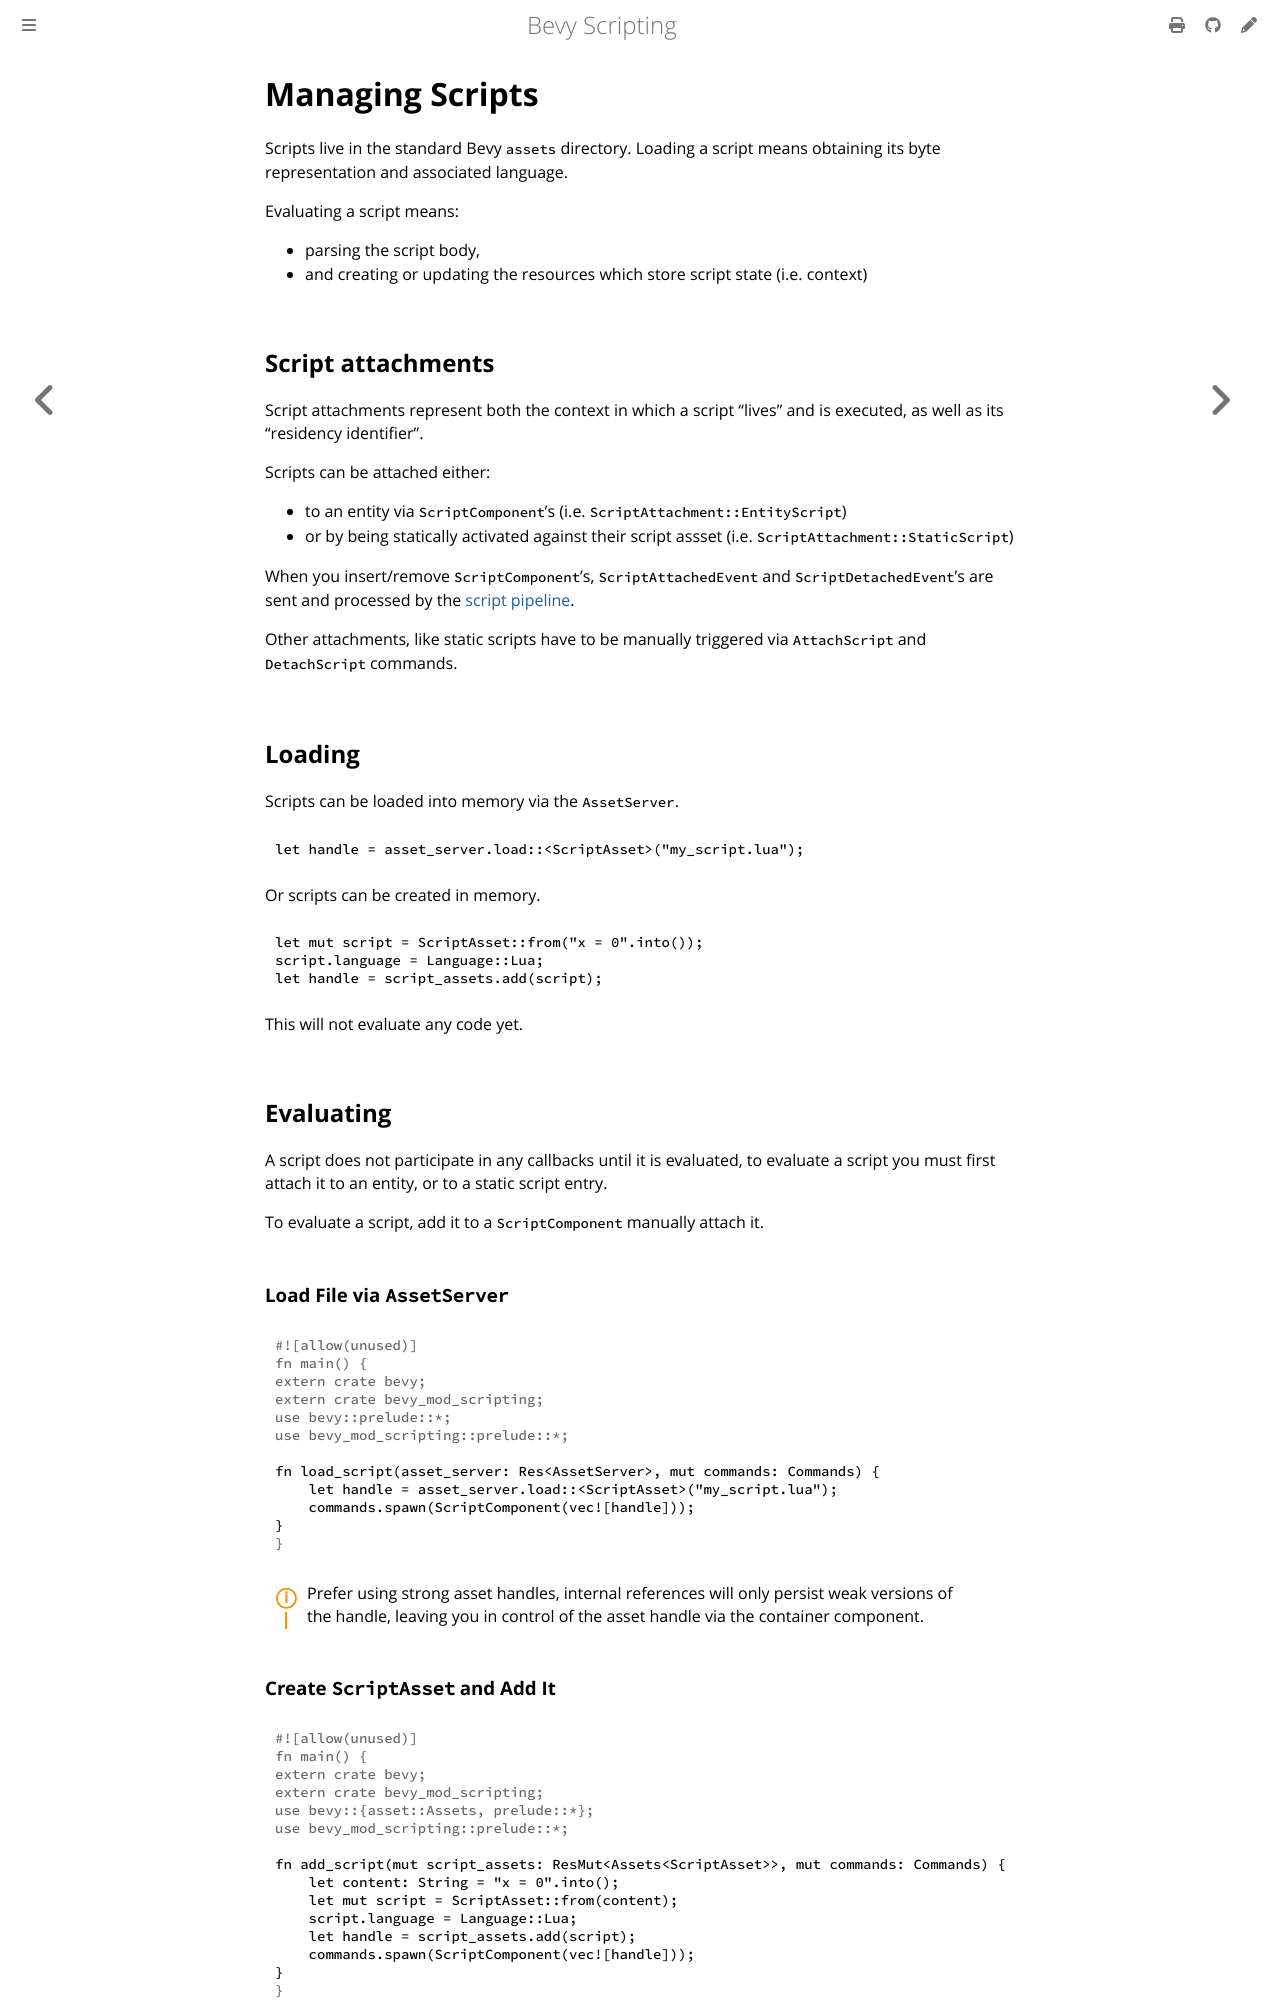

repository: pro470/bevy_mod_scripting · page: Summary/managing-scripts.html · generator: mdbook

# Managing Scripts

Scripts live in the standard Bevy `assets` directory. Loading a script means obtaining its byte representation and associated language.

Evaluating a script means:
- parsing the script body,
- and creating or updating the resources which store script state (i.e. context)

## Script attachments

Script attachments represent both the context in which a script "lives" and is executed, as well as its "residency identifier".

Scripts can be attached either:
- to an entity via `ScriptComponent`'s (i.e. `ScriptAttachment::EntityScript`)
- or by being statically activated against their script assset (i.e. `ScriptAttachment::StaticScript`)

When you insert/remove `ScriptComponent`'s, `ScriptAttachedEvent` and `ScriptDetachedEvent`'s are sent and processed by the [script pipeline](../ScriptPipeline/pipeline.md).

Other attachments, like static scripts have to be manually triggered via `AttachScript` and `DetachScript` commands.


## Loading 
Scripts can be loaded into memory via the `AssetServer`.
```rust,ignore
let handle = asset_server.load::<ScriptAsset>("my_script.lua");
```
Or scripts can be created in memory. 
```rust,ignore
let mut script = ScriptAsset::from("x = 0".into());
script.language = Language::Lua;
let handle = script_assets.add(script);
```
This will not evaluate any code yet. 

## Evaluating
A script does not participate in any callbacks until it is evaluated, to evaluate a script you must first attach it to an entity, or to a static script entry.

To evaluate a script, add it to a `ScriptComponent` manually attach it.

### Load File via `AssetServer`
```rust
# extern crate bevy;
# extern crate bevy_mod_scripting;
# use bevy::prelude::*;
# use bevy_mod_scripting::prelude::*;

fn load_script(asset_server: Res<AssetServer>, mut commands: Commands) {
    let handle = asset_server.load::<ScriptAsset>("my_script.lua");
    commands.spawn(ScriptComponent(vec![handle]));
}
```

<div class="warning">

Prefer using strong asset handles, internal references will only persist weak versions of the handle, leaving you in control of the asset handle via the container component.

</div>
